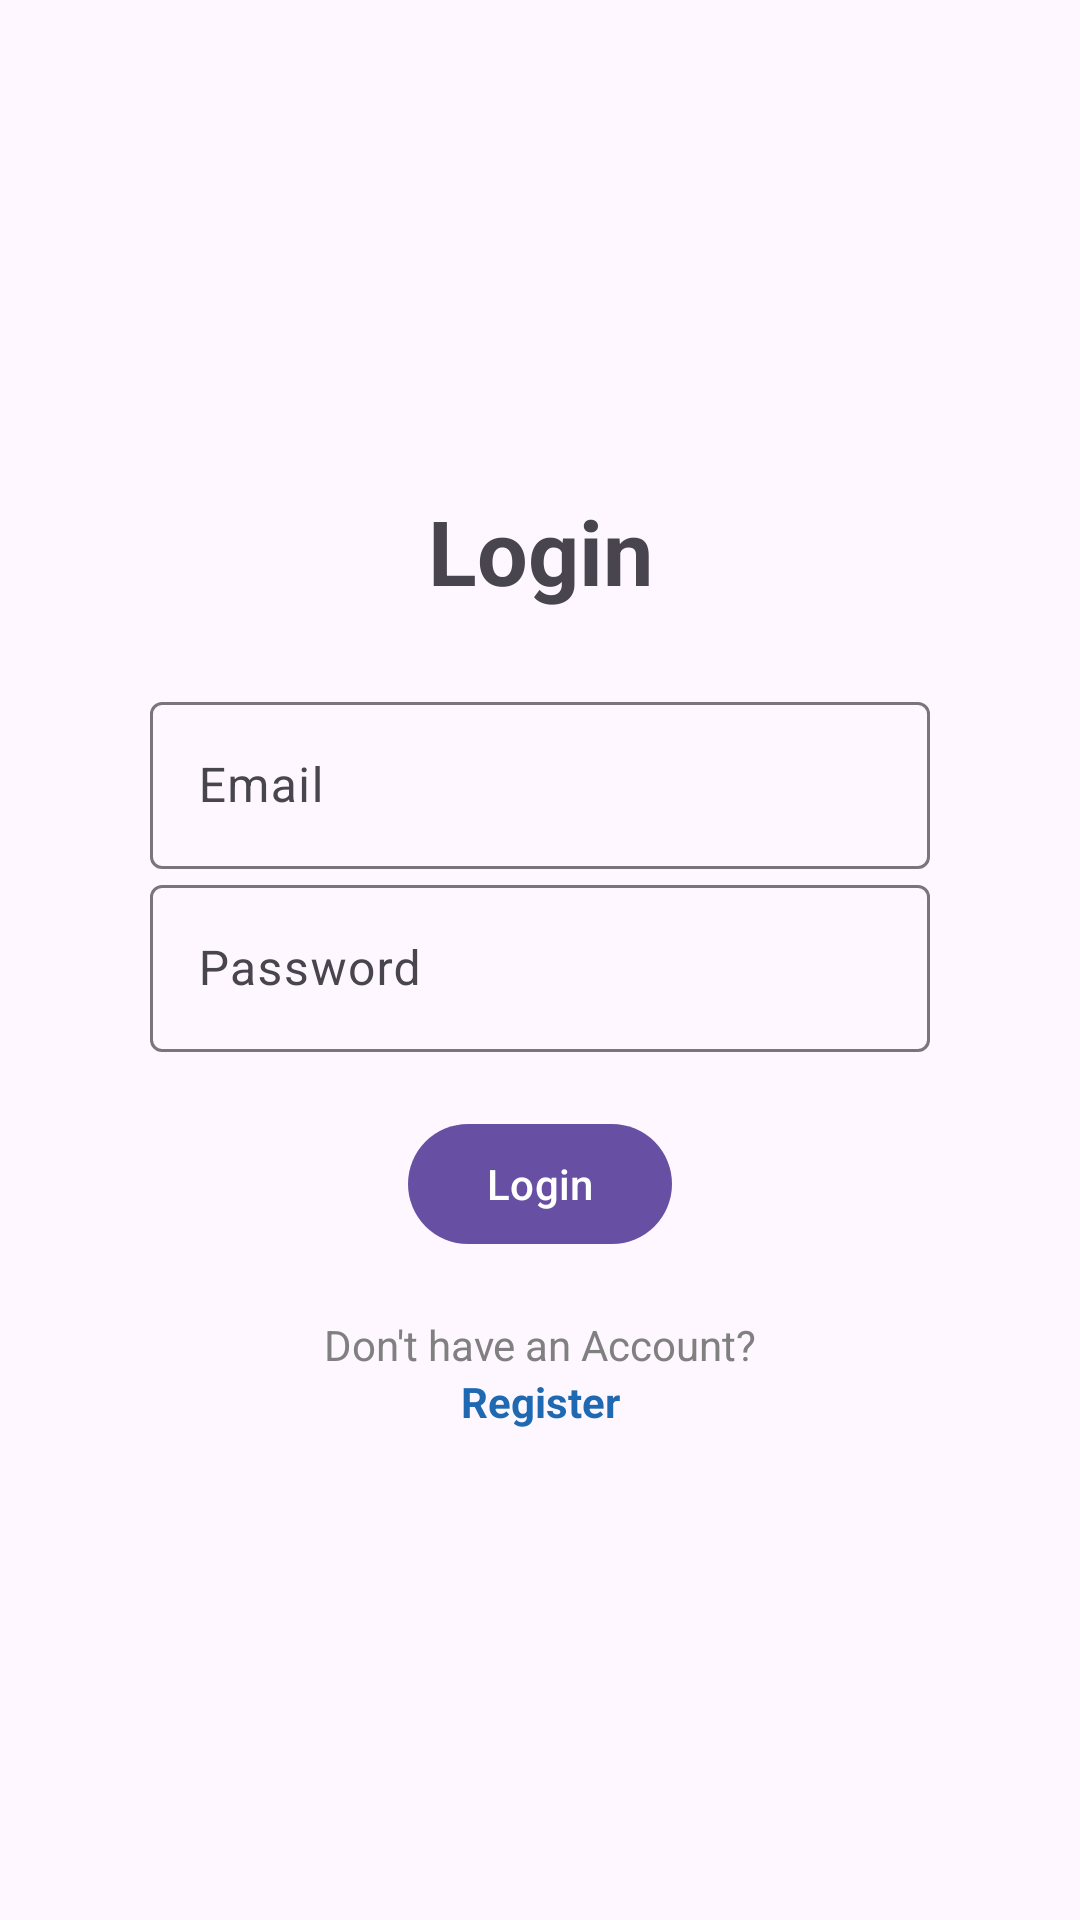

Layout XML and referenced resources for this Android screen:
<!-- AndroidManifest.xml: activity theme Theme.Material3.Light.NoActionBar -->
<!-- res/layout/activity_login.xml -->
<?xml version="1.0" encoding="utf-8"?>
    <LinearLayout xmlns:android="http://schemas.android.com/apk/res/android"
    xmlns:app="http://schemas.android.com/apk/res-auto"
    xmlns:tools="http://schemas.android.com/tools"
    android:layout_width="match_parent"
    android:layout_height="match_parent"
    android:orientation="vertical"
    android:gravity="center"
    android:padding="50sp"
    tools:context=".LoginActivity">

    <TextView
        android:text="@string/login"
        android:textStyle="bold"
        android:textSize="30sp"
        android:gravity="center"
        android:layout_marginBottom="25sp"
        android:layout_width="match_parent"
        android:layout_height="wrap_content" />

    <com.google.android.material.textfield.TextInputLayout
        android:layout_width="match_parent"
        android:layout_height="wrap_content">

        <com.google.android.material.textfield.TextInputEditText
            android:id="@+id/email"
            android:hint="@string/email"
            android:layout_width="match_parent"
            android:layout_height="wrap_content"/>
    </com.google.android.material.textfield.TextInputLayout>

    <com.google.android.material.textfield.TextInputLayout
        android:layout_width="match_parent"
        android:layout_height="wrap_content">

        <com.google.android.material.textfield.TextInputEditText
            android:id="@+id/password"
            android:hint="@string/password"
            android:inputType="textPassword"
            android:layout_width="match_parent"
            android:layout_height="wrap_content"/>
    </com.google.android.material.textfield.TextInputLayout>

    <Button
        android:id="@+id/button_login"
        android:layout_width="wrap_content"
        android:layout_height="wrap_content"
        android:layout_marginTop="20dp"
        android:text="@string/login" />

    <ProgressBar
        android:id="@+id/progressBar"
        android:visibility="gone"
        android:layout_width="wrap_content"
        android:layout_height="wrap_content" />

    <TextView
        android:layout_width="match_parent"
        android:layout_height="wrap_content"
        android:text="Don't have an Account?"
        android:textColor="#808080"
        android:layout_marginTop="20sp"
        android:gravity="center"/>

    <TextView
        android:id="@+id/register_link"
        android:layout_width="match_parent"
        android:layout_height="wrap_content"
        android:text="Register"
        android:textStyle="bold"
        android:gravity="center"
        android:textColor="#1E69B2" />

    

</LinearLayout>
<!-- resources referenced by this layout -->
<resources>
  <string name="email">Email</string>
  <string name="login">Login</string>
  <string name="or_sign_in_with">Or sign in with</string>
  <string name="password">Password</string>
</resources>
